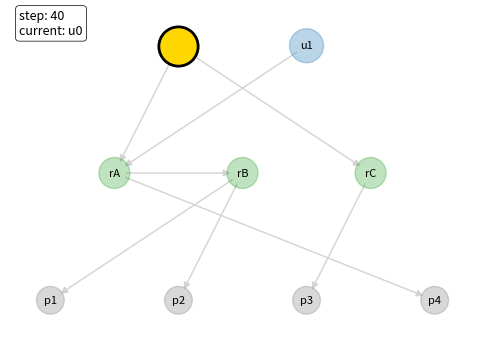

This chart was generated by the following Python code:
import random
import networkx as nx
import matplotlib.pyplot as plt
from matplotlib.animation import FuncAnimation

########################################
# CONFIG
########################################

NUM_STEPS = 40            # length of the walk
START_NODE = "u0"         # starting user (must exist in graph)
OUTPUT_FILE = "walk.gif"  # .gif or .mp4 (mp4 needs ffmpeg)
SEED = 1337               # for reproducibility
random.seed(SEED)


########################################
# ROLE HIERARCHY CONSTRUCTION
########################################

def build_example_rh():
    """
    Demo role hierarchy:

      u0 -> rA -> rB -> {p1,p2}
      u0 -> rC -> p3
      u1 -> rA
      rA -> p4

    Node attribute 'ntype' ∈ {'user','role','perm'}
    so we can layer them visually.
    """
    G = nx.DiGraph()

    # Users
    G.add_node("u0", ntype="user")
    G.add_node("u1", ntype="user")

    # Roles
    for r in ["rA", "rB", "rC"]:
        G.add_node(r, ntype="role")

    # Perms
    for p in ["p1", "p2", "p3", "p4"]:
        G.add_node(p, ntype="perm")

    edges = [
        ("u0", "rA"),
        ("u0", "rC"),
        ("u1", "rA"),

        ("rA", "rB"),
        ("rA", "p4"),
        ("rC", "p3"),

        ("rB", "p1"),
        ("rB", "p2"),
    ]

    G.add_edges_from(edges)
    return G


G_dir = build_example_rh()
G = G_dir.to_undirected()


if START_NODE not in G:
    raise ValueError(f"START_NODE {START_NODE} not in graph")


########################################
# LAYOUT (layered: users -> roles -> perms)
########################################

def layered_layout(G):
    """
    Put users on y=2, roles on y=1, perms on y=0.
    Spread nodes of each type horizontally.
    """
    # assign y per node type
    y_level = {"user": 2, "role": 1, "perm": 0}

    # bucket nodes by type
    buckets = {"user": [], "role": [], "perm": []}
    for n, data in G.nodes(data=True):
        t = data.get("ntype", "role")
        # default any unknown to role layer
        if t not in buckets:
            t = "role"
        buckets[t].append(n)

    pos = {}
    # for each layer, lay nodes out at integer x positions centered ~0
    for layer_type, nodes in buckets.items():
        k = len(nodes)
        # example x coords: -k/2, -k/2+1, ..., k/2-1
        for i, n in enumerate(nodes):
            x = i - (k - 1) / 2.0
            y = y_level[layer_type]
            pos[n] = (x, y)

    return pos


pos = layered_layout(G)


########################################
# RANDOM WALK SIMULATION
########################################

def random_walk_path(G, start, num_steps):
    """
    Directed random walk:
    - from current node, pick a random successor
    - if no successors (sink), teleport back to `start`
    Returns list of visited nodes [n0, n1, ..., n_num_steps].
    """
    path = [start]
    current = start
    for _ in range(num_steps):
        nbrs = list(G.neighbors(current))
        if not nbrs:
            # dead end -> restart from start
            current = start
        else:
            current = random.choice(nbrs)
        path.append(current)
    return path


walk_nodes = random_walk_path(G, START_NODE, NUM_STEPS)
walk_edges = list(zip(walk_nodes[:-1], walk_nodes[1:]))


########################################
# MATPLOTLIB SETUP
########################################

fig, ax = plt.subplots(figsize=(6, 4))
plt.axis("off")

all_nodes = list(G.nodes())
all_edges = list(G.edges())

# color / size by type so the hierarchy is visually obvious
node_colors = []
node_sizes = []
for n in all_nodes:
    t = G.nodes[n].get("ntype", "")
    if t == "user":
        node_colors.append("#1f77b4")   # bluish
        node_sizes.append(600)
    elif t == "role":
        node_colors.append("#2ca02c")   # greenish
        node_sizes.append(500)
    else:
        node_colors.append("#7f7f7f")   # gray for perms
        node_sizes.append(400)

# --- static background graph (light / low alpha) ---
nx.draw_networkx_edges(
    G,
    pos,
    edgelist=all_edges,
    edge_color="lightgray",
    width=1.0,
    arrows=True,
    arrowstyle='-|>',
    arrowsize=10,
    ax=ax
)

nx.draw_networkx_nodes(
    G,
    pos,
    nodelist=all_nodes,
    node_color=node_colors,
    node_size=node_sizes,
    alpha=0.3,
    ax=ax
)

nx.draw_networkx_labels(
    G,
    pos,
    font_size=8,
    ax=ax
)

# --- dynamic artists we will mutate per frame ---

# 1. bold path edges (the walk so far)
_walk_edge_list = nx.draw_networkx_edges(
    G,
    pos,
    edgelist=[],             # start empty
    edge_color="black",
    width=2.5,
    arrows=True,
    arrowstyle='-|>',
    arrowsize=12,
    ax=ax
)
# draw_networkx_edges returns a list-like of LineCollection
# grab first collection so we can call set_segments()
path_edge_coll = _walk_edge_list[0] if _walk_edge_list else None

# 2. current node highlight (a big gold marker with black outline)
current_node_scatter = ax.scatter(
    [], [],
    s=800,
    edgecolors="black",
    linewidths=2,
    facecolors="gold",
    zorder=5
)

# 3. info box text
step_text = ax.text(
    0.02,
    0.95,
    "",
    transform=ax.transAxes,
    fontsize=9,
    bbox=dict(boxstyle="round,pad=0.3", fc="white", ec="black", lw=0.5)
)


########################################
# ANIMATION UPDATE FUNCTION
########################################

def update(frame_idx):
    """
    frame_idx: 0 .. NUM_STEPS
    Show:
      - edges walked up to this frame
      - highlight current node
      - update text
    """
    # Edges travelled so far
    travelled_edges = walk_edges[:frame_idx]

    # Build segment list for LineCollection
    if path_edge_coll is not None:
        segments = []
        for (u, v) in travelled_edges:
            segments.append([pos[u], pos[v]])
        path_edge_coll.set_segments(segments)

    # Highlight current node
    curr_node = walk_nodes[frame_idx]
    x, y = pos[curr_node]
    current_node_scatter.set_offsets([[x, y]])

    # Update status text
    step_text.set_text(f"step: {frame_idx}\ncurrent: {curr_node}")

    return (path_edge_coll, current_node_scatter, step_text)


########################################
# BUILD ANIMATION
########################################

anim = FuncAnimation(
    fig,
    update,
    frames=len(walk_nodes),   # one frame per visited node
    interval=400,             # ms per frame
    blit=False,
    repeat=False
)

print(f"Saving animation to {OUTPUT_FILE} ...")
anim.save(OUTPUT_FILE, dpi=150)
print("Done.")
